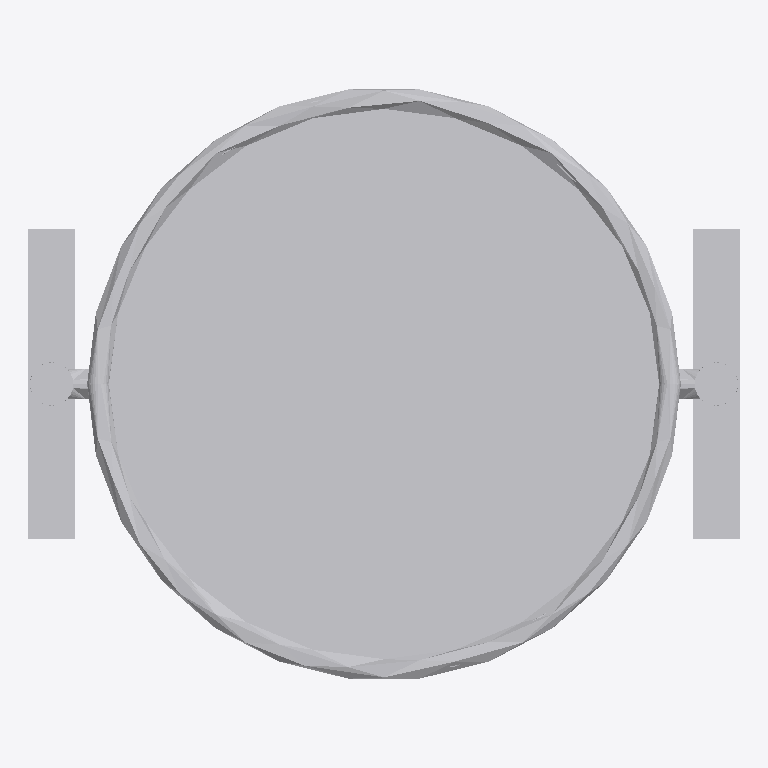
Plan cut of the same IFC building model at storey 'Port De Barcelona' (level 0.00 m, cut at 1.40 m), seen from above with north up, elements coloured by IFC class: 1 other element (light grey). No cut surface shows.
Extent 0.460 m × 0.381 m × 0.847 m (x, y, z). Storeys (1): Port De Barcelona at 0.00 m. Elements (1): 1 IfcFurnishingElement.

HEADER;
FILE_DESCRIPTION(('ViewDefinition [CoordinationView_V2.0]'),'2;1');
FILE_NAME('','',(''),(''),'','','');
FILE_SCHEMA(('IFC2X3'));
ENDSEC;
DATA;
#105=IFCPROJECT('34UKVHeH5CHvrwyycS_2aZ',$,'Port De Barcelona',$,$,'Port De Barcelona','Port De Barcelona',(#97),#92);
#130=IFCSITE('34UKVHeH5CHvrwyycS_2aX',$,'Default',$,$,#127,$,$,.ELEMENT.,(42,21,31,181945),(-71,-3,-24,-263305),0.0,$,$);
#115=IFCBUILDING('34UKVHeH5CHvrwyycS_2aY',$,'Port De Barcelona',$,$,#32,$,'Port De Barcelona',.ELEMENT.,$,$,$);
#124=IFCBUILDINGSTOREY('34UKVHeH5CHvrwyybZ1_NS',$,'Port De Barcelona',$,'Level:8mm Head',#122,$,'Port De Barcelona',.ELEMENT.,0.0);
#8755=IFCFURNISHINGELEMENT('1CJl_wfmv9XwmQjIxe10YU',$,'APBCN-URB-MOB-Papelera_Cilindrica_Colgada_Simple:Tipo1:1067569',$,'APBCN-URB-MOB-Papelera_Cilindrica_Colgada_Simple:Tipo1',#8753,#8748,'1067569');
ENDSEC;
